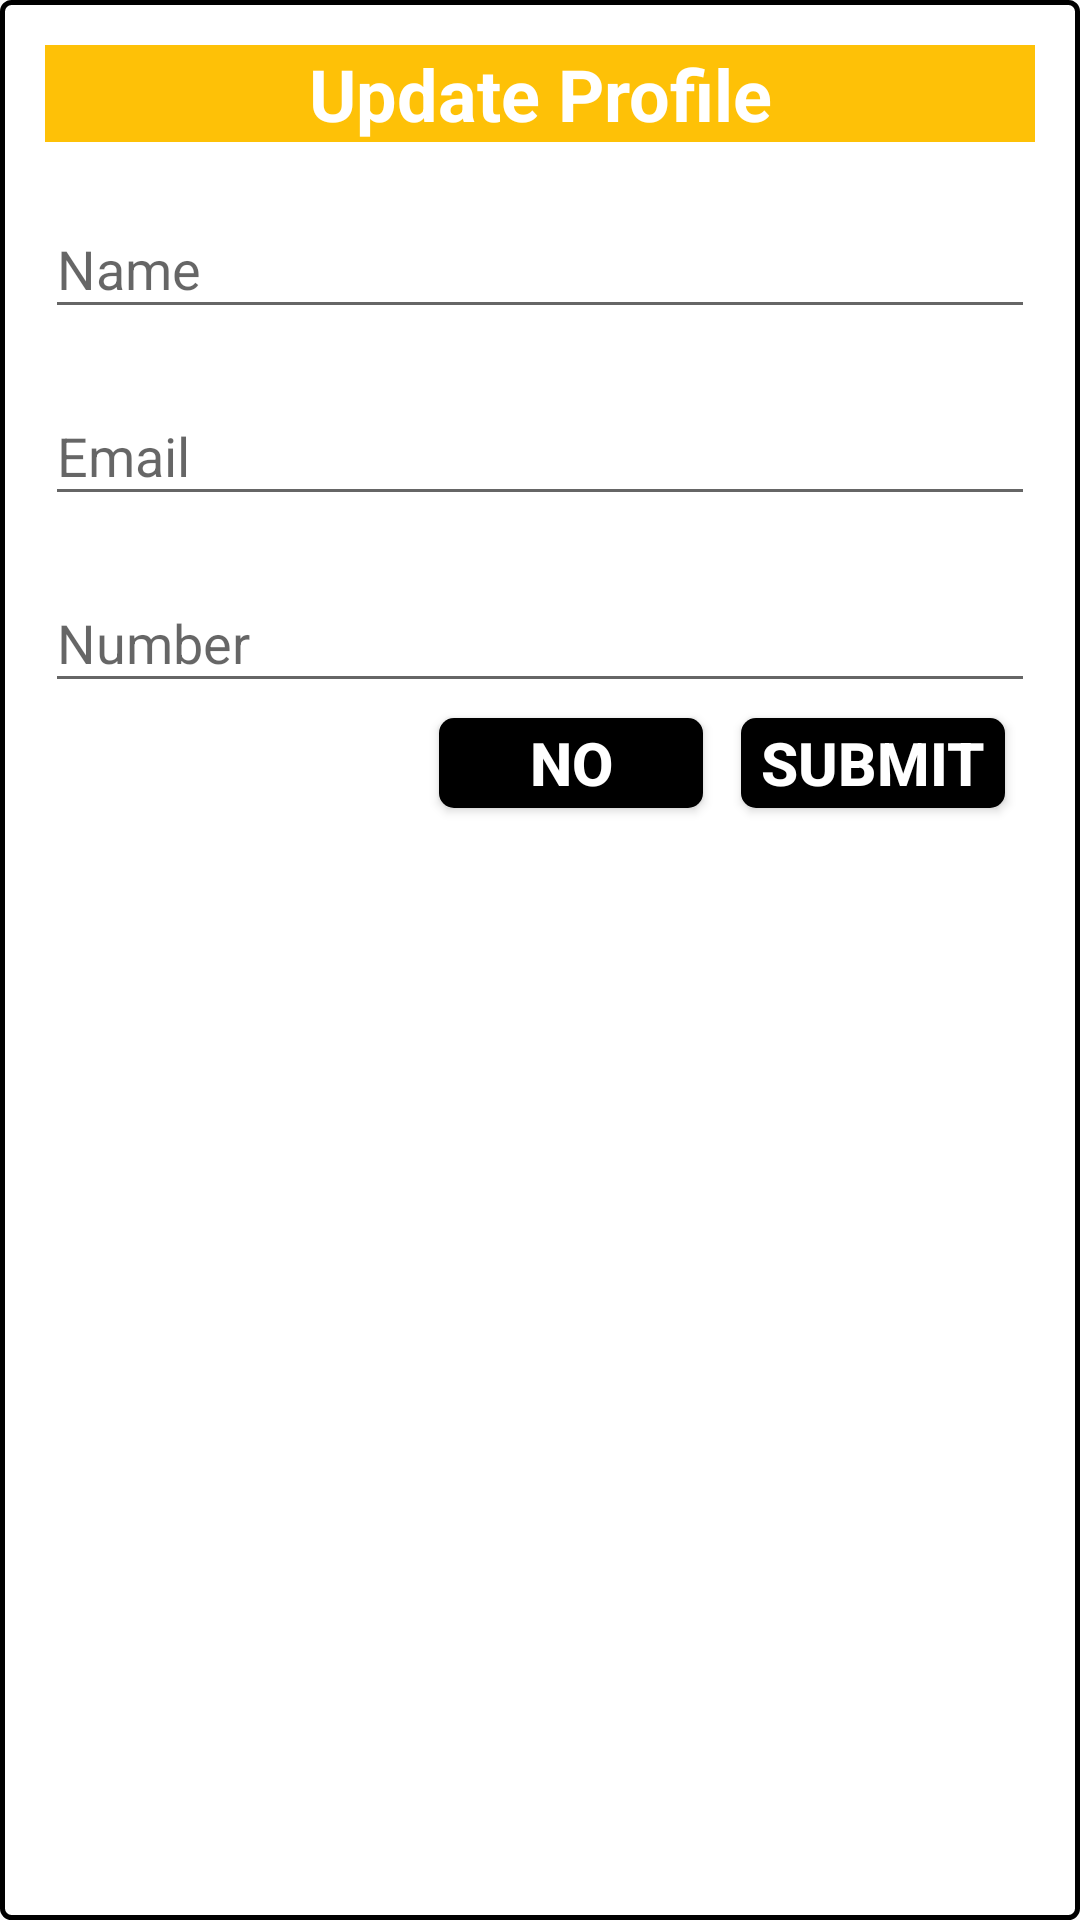

Here is an Android app screen rendered from its layout file. Give the layout XML and the strings, colors and styles it references.
<!-- AndroidManifest.xml: application theme AppTheme.NoActionBar -->
<!-- res/layout/dialog_profile_update.xml -->
<?xml version="1.0" encoding="utf-8"?>
<LinearLayout xmlns:android="http://schemas.android.com/apk/res/android"
    xmlns:tools="http://schemas.android.com/tools"
    android:layout_width="match_parent"
    android:layout_height="wrap_content"
    android:background="@drawable/rectangular_black_border_white"
    android:focusable="false"
    android:focusableInTouchMode="true">

    <LinearLayout
        android:id="@+id/dialog_profile_update_size"
        android:layout_width="match_parent"
        android:layout_height="wrap_content"
        android:layout_margin="5dp"
        android:background="@color/white"
        android:orientation="vertical"
        android:padding="10dp">

        <TextView
            android:layout_width="match_parent"
            android:layout_height="wrap_content"
            android:background="@color/app_yellow"
            android:text="@string/update_profile_text"
            android:textAlignment="center"
            android:textColor="@color/white"
            android:textSize="@dimen/font_extreme"
            android:textStyle="bold" />

        <com.google.android.material.textfield.TextInputLayout
            android:layout_width="match_parent"
            android:layout_height="wrap_content"
            android:paddingTop="10dp">

            <com.google.android.material.textfield.TextInputEditText
                android:id="@+id/buyer_update_name"
                android:layout_width="match_parent"
                android:layout_height="wrap_content"
                android:hint="@string/profile_name"
                android:inputType="textPersonName"
                android:maxLines="1"
                android:textColorHint="@color/text_hint" />

        </com.google.android.material.textfield.TextInputLayout>

        <com.google.android.material.textfield.TextInputLayout
            android:id="@+id/buyer_update_email_layout"
            android:layout_width="match_parent"
            android:layout_height="wrap_content"
            android:visibility="visible"
            android:paddingTop="10dp">

            <com.google.android.material.textfield.TextInputEditText
                android:id="@+id/buyer_update_email"
                android:layout_width="match_parent"
                android:layout_height="wrap_content"
                android:hint="@string/profile_email"
                android:inputType="textEmailAddress"
                android:maxLines="1"
                android:textColorHint="@color/text_hint" />

        </com.google.android.material.textfield.TextInputLayout>

        <com.google.android.material.textfield.TextInputLayout
            android:id="@+id/buyer_update_phone_layout"
            android:layout_width="match_parent"
            android:layout_height="wrap_content"
            android:visibility="visible"
            android:paddingTop="10dp">

            <com.google.android.material.textfield.TextInputEditText
                android:id="@+id/buyer_update_phone"
                android:layout_width="match_parent"
                android:layout_height="wrap_content"
                android:hint="@string/hint_phone"
                android:inputType="textEmailAddress"
                android:maxLines="1"
                android:textColorHint="@color/text_hint" />

        </com.google.android.material.textfield.TextInputLayout>

        <LinearLayout
            android:layout_width="match_parent"
            android:layout_height="wrap_content"
            android:gravity="end"
            android:orientation="horizontal">

            <Button
                android:id="@+id/btn_update_no"
                android:layout_width="wrap_content"
                android:layout_height="30dp"
                android:layout_marginStart="2.5dp"
                android:layout_marginTop="5dp"
                android:layout_marginEnd="10dp"
                android:layout_marginBottom="10dp"
                android:background="@drawable/rectangular_black"
                android:gravity="center"
                android:text="@string/text_no"
                android:textColor="@color/white"
                android:textSize="@dimen/font_big"
                android:textStyle="bold"
                tools:ignore="ButtonStyle" />

            <Button
                android:id="@+id/btn_update_yes"
                android:layout_width="wrap_content"
                android:layout_height="30dp"
                android:layout_marginStart="2.5dp"
                android:layout_marginTop="5dp"
                android:layout_marginEnd="10dp"
                android:layout_marginBottom="10dp"
                android:background="@drawable/rectangular_black"
                android:gravity="center"
                android:text="@string/rating_submit_text"
                android:textColor="@color/white"
                android:textSize="@dimen/font_big"
                android:textStyle="bold"
                tools:ignore="ButtonStyle" />
        </LinearLayout>

    </LinearLayout>

</LinearLayout>
<!-- resources referenced by this layout -->
<resources>
  <color name="app_yellow">#fec107</color>
  <color name="text_hint">#c5c5c5</color>
  <color name="white">#FFFFFF</color>
  <dimen name="font_big">20sp</dimen>
  <dimen name="font_extreme">24sp</dimen>
  <!-- drawable rectangular_black (drawable) -->
  <shape xmlns:android="http://schemas.android.com/apk/res/android"
      android:shape="rectangle">
      <solid android:color="@color/black" />
      <corners android:radius="5dp" />
      
  </shape>
  <!-- drawable rectangular_black_border_white (drawable) -->
  <shape xmlns:android="http://schemas.android.com/apk/res/android"
      android:shape="rectangle">
      <gradient
          android:angle="270"
          android:endColor="@color/white"
          android:startColor="@color/white" />
      <corners android:radius="3dp" />
      <stroke
          android:width="5px"
          android:color="@color/black" />
  </shape>
  <string name="hint_phone">Number</string>
  <string name="profile_email">Email</string>
  <string name="profile_name">Name</string>
  <string name="rating_submit_text">Submit</string>
  <string name="text_no">No</string>
  <string name="update_profile_text">Update Profile</string>
  <style name="AppTheme.NoActionBar">
          <item name="windowActionBar">false</item>
          <item name="windowNoTitle">true</item>
          <item name="android:statusBarColor" tools:targetApi="lollipop">@color/app_yellow</item>
      </style>
  <color name="black">#000000</color>
</resources>
